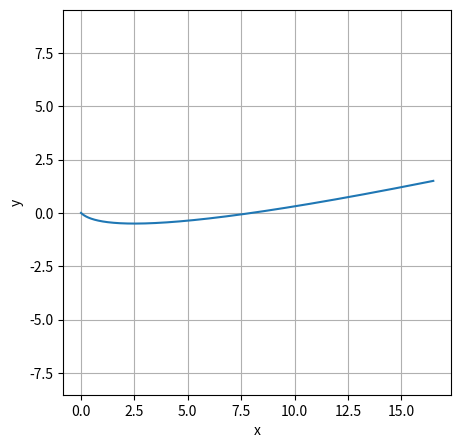

Python code for this plot:
import numpy as np
import matplotlib.pyplot as plt

t = np.linspace(0, 3, 400)
x = t + 1.5 * t**2
y = -t + 0.5 * t**2

plt.figure(figsize=(5, 5))
plt.plot(x, y)
plt.xlabel("x")
plt.ylabel("y")
plt.grid(True)
plt.axis("equal")
plt.show()
